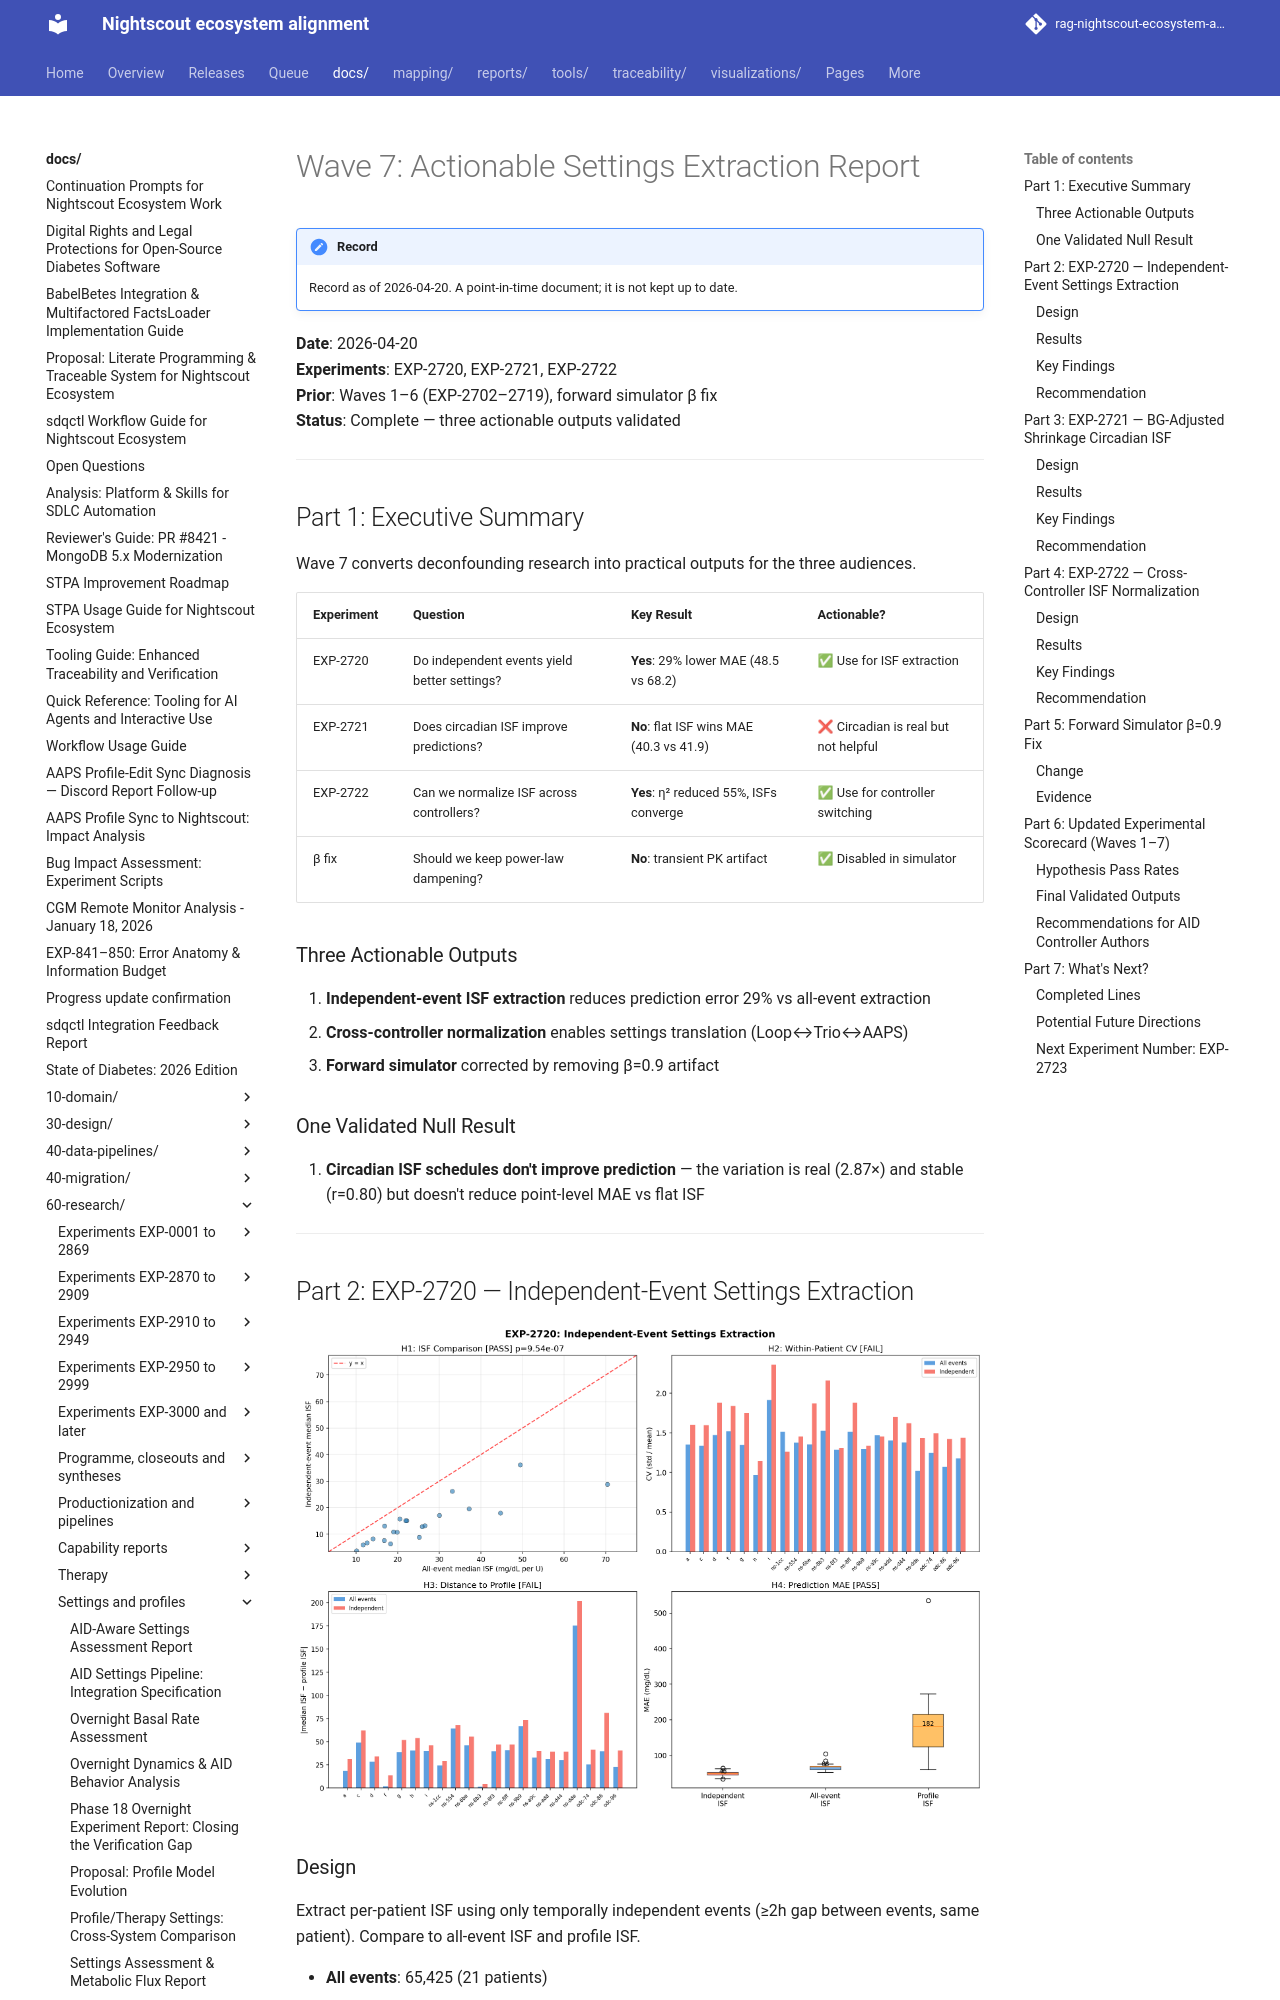

repository: bewest/rag-nightscout-ecosystem-alignment · page: docs/60-research/wave7-actionable-settings-report-2026-04-20.html · generator: mkdocs

# Wave 7: Actionable Settings Extraction Report

**Date**: 2026-04-20  
**Experiments**: EXP-2720, EXP-2721, EXP-2722  
**Prior**: Waves 1–6 (EXP-2702–2719), forward simulator β fix  
**Status**: Complete — three actionable outputs validated  

---

## Part 1: Executive Summary

Wave 7 converts deconfounding research into practical outputs for the three audiences.

| Experiment | Question | Key Result | Actionable? |
|-----------|----------|-----------|-------------|
| EXP-2720 | Do independent events yield better settings? | **Yes**: 29% lower MAE (48.5 vs 68.2) | ✅ Use for ISF extraction |
| EXP-2721 | Does circadian ISF improve predictions? | **No**: flat ISF wins MAE (40.3 vs 41.9) | ❌ Circadian is real but not helpful |
| EXP-2722 | Can we normalize ISF across controllers? | **Yes**: η² reduced 55%, ISFs converge | ✅ Use for controller switching |
| β fix | Should we keep power-law dampening? | **No**: transient PK artifact | ✅ Disabled in simulator |

### Three Actionable Outputs

1. **Independent-event ISF extraction** reduces prediction error 29% vs all-event extraction
2. **Cross-controller normalization** enables settings translation (Loop↔Trio↔AAPS)
3. **Forward simulator** corrected by removing β=0.9 artifact

### One Validated Null Result

4. **Circadian ISF schedules don't improve prediction** — the variation is real (2.87×)
   and stable (r=0.80) but doesn't reduce point-level MAE vs flat ISF

---

## Part 2: EXP-2720 — Independent-Event Settings Extraction


![independent settings](../../visualizations/independent-settings/independent_settings.png)

### Design

Extract per-patient ISF using only temporally independent events (≥2h gap between
events, same patient). Compare to all-event ISF and profile ISF.

- **All events**: 65,425 (21 patients)
- **Independent events**: 5,998 (9.2%) — consistent with EXP-2714

### Results

| Hypothesis | Test | Result | Verdict |
|-----------|------|--------|---------|
| H1: ISFs differ | Wilcoxon | p < 1e-6, median 13.1 vs 21.9 | ✅ PASS |
| H2: Lower CV | Per-patient | 2/21 improved (9.5%) | ❌ FAIL |
| H3: Closer to profile | Per-patient | 0/21 closer | ❌ FAIL |
| H4: Better predictions | Held-out MAE | 48.5 vs 68.2 vs 181.5 | ✅ PASS |
